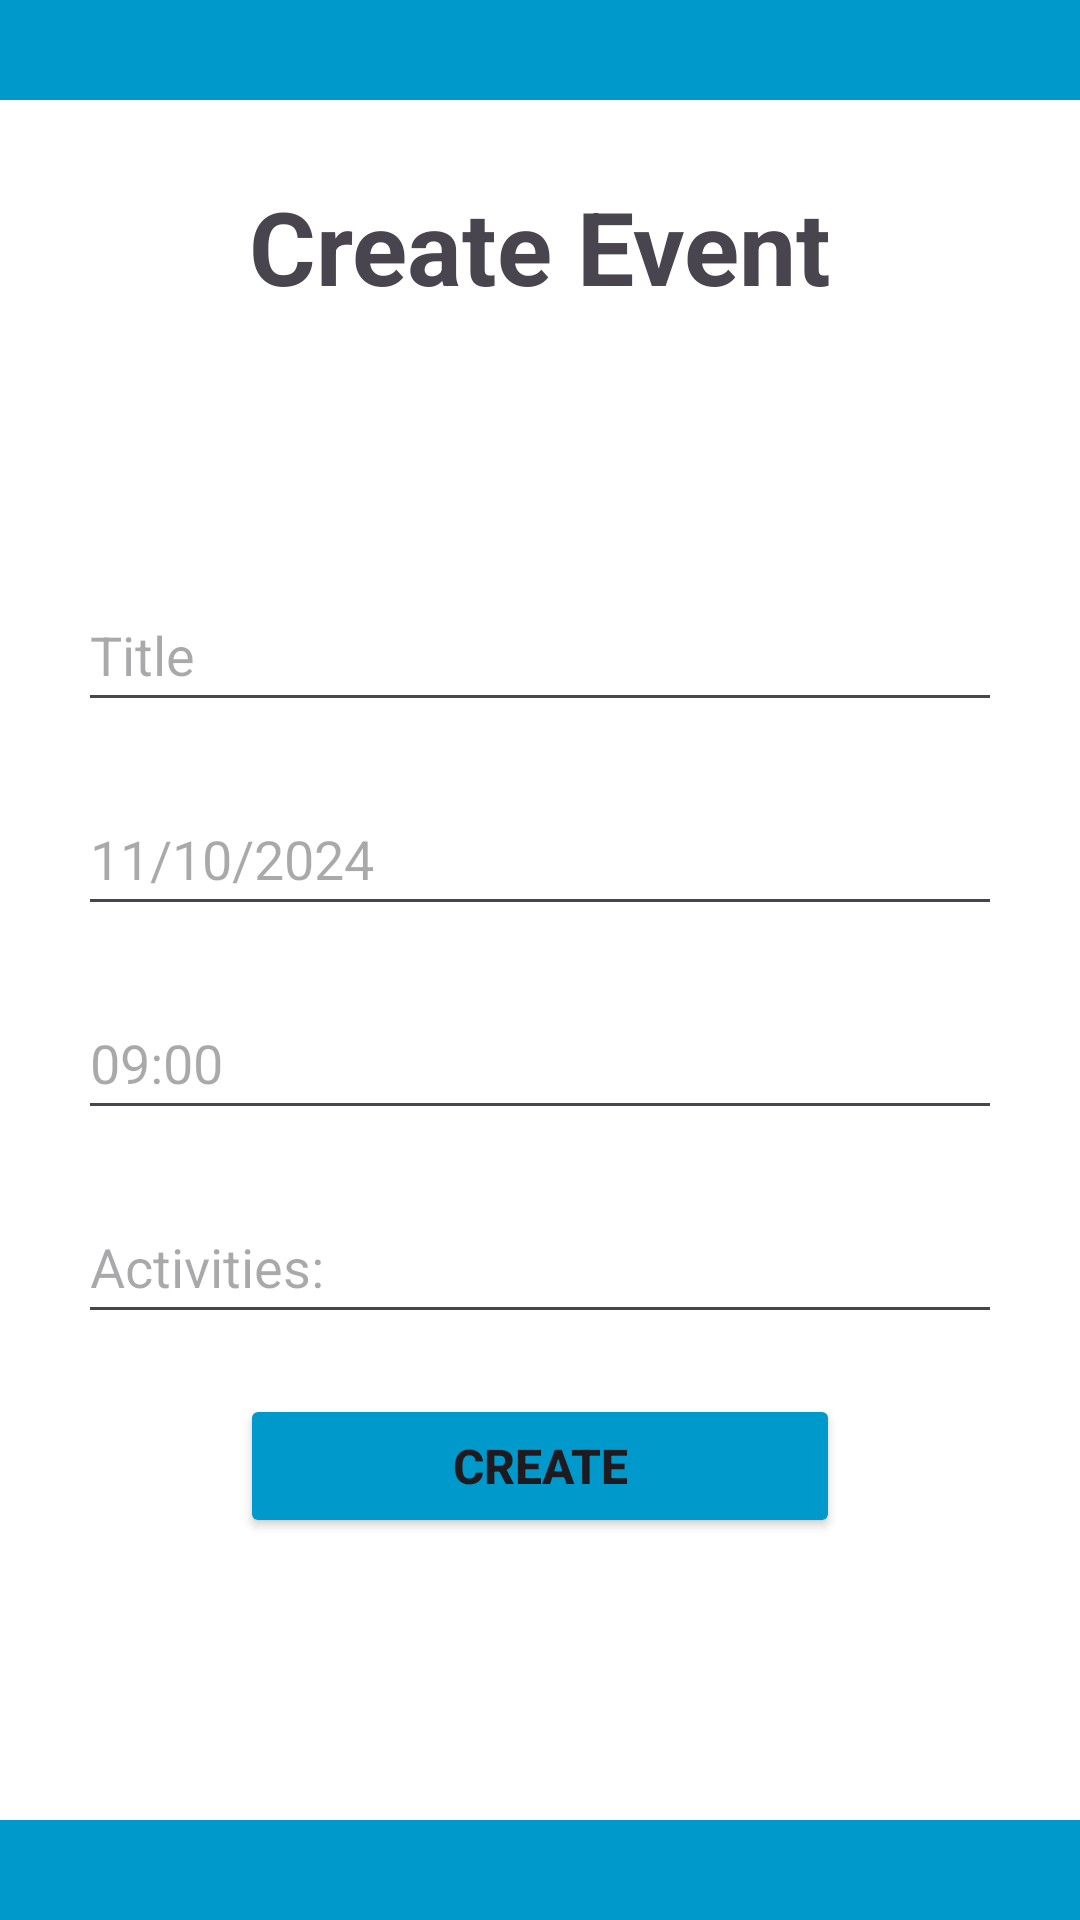

Android layout source for this screen:
<!-- AndroidManifest.xml: application theme Theme.YouthConnect -->
<!-- res/layout/activity_create_event.xml -->
<?xml version="1.0" encoding="utf-8"?>
<androidx.constraintlayout.widget.ConstraintLayout xmlns:android="http://schemas.android.com/apk/res/android"
    xmlns:app="http://schemas.android.com/apk/res-auto"
    xmlns:tools="http://schemas.android.com/tools"
    android:id="@+id/main"
    android:layout_width="match_parent"
    android:layout_height="match_parent"
    android:background="@android:color/holo_blue_dark"
    tools:context=".CreateEventActivity">

        <LinearLayout
            android:layout_width="match_parent"
            android:layout_height="wrap_content"
            android:background="@android:color/background_light"
            android:orientation="vertical"
            android:outlineProvider="none"
            android:padding="16dp"
            app:layout_constraintBottom_toBottomOf="parent"
            app:layout_constraintEnd_toEndOf="parent"
            app:layout_constraintStart_toStartOf="parent"
            app:layout_constraintTop_toTopOf="parent"
            >

            <TextView
                android:id="@+id/tvEvent"
                android:layout_width="match_parent"
                android:layout_height="wrap_content"
                android:layout_margin="10dp"
                android:textAlignment="center"
                android:textSize="34sp"
                android:textStyle="bold"
                android:text="@string/crate_event" />

            <EditText
                android:id="@+id/etId"
                android:layout_width="match_parent"
                android:layout_height="wrap_content"
                android:layout_margin="10dp"
                android:editable="false"
                android:hint="@string/id"
                android:maxWidth="480dp"
                android:minHeight="48dp"
                android:visibility="invisible" />

            <EditText
                android:id="@+id/etTitle"
                android:layout_width="match_parent"
                android:layout_height="wrap_content"
                android:layout_margin="10dp"
                android:maxWidth="480dp"
                android:hint="@string/title"
                android:inputType="text"
                android:minHeight="48dp" />

            <EditText
                android:id="@+id/etDate"
                android:layout_width="match_parent"
                android:layout_height="wrap_content"
                android:layout_margin="10dp"
                android:maxWidth="480dp"
                android:minHeight="48dp"
                android:hint="11/10/2024"
                android:inputType="date" />

            <EditText
                android:id="@+id/etTime"
                android:layout_width="match_parent"
                android:layout_height="wrap_content"
                android:layout_margin="10dp"
                android:maxWidth="480dp"
                android:minHeight="48dp"
                android:hint="09:00"
                android:inputType="time"
                 />

            <EditText
                android:id="@+id/etActivities"
                android:layout_width="match_parent"
                android:layout_height="wrap_content"
                android:layout_margin="10dp"
                android:maxWidth="480dp"
                android:minHeight="48dp"
                android:hint="@string/activities"
                android:inputType="text"
                 />

            <Button
                android:id="@+id/btnSubmit"
                android:layout_width="200dp"
                android:layout_height="wrap_content"
                android:layout_gravity="center_horizontal"
                android:layout_margin="10dp"
                android:backgroundTint="@android:color/holo_blue_dark"
                android:minHeight="48dp"
                android:text="@string/create"
                android:textAlignment="center"
                android:textSize="16sp"
                android:textStyle="bold" />

            <Button
                android:id="@+id/btnDelete"
                android:layout_width="200dp"
                android:layout_height="wrap_content"
                android:layout_gravity="center_horizontal"
                android:layout_margin="10dp"
                android:backgroundTint="@android:color/holo_blue_dark"
                android:minHeight="48dp"
                android:text="@string/delete"
                android:textAlignment="center"
                android:textSize="16sp"
                android:textStyle="bold"
                android:visibility="invisible" />


        </LinearLayout>

</androidx.constraintlayout.widget.ConstraintLayout>
<!-- resources referenced by this layout -->
<resources>
  <string name="activities">Activities:</string>
  <string name="crate_event">Create Event</string>
  <string name="create">Create</string>
  <string name="delete">Delete</string>
  <string name="id">ID</string>
  <string name="title">Title</string>
  <style name="Theme.YouthConnect" parent="Base.Theme.YouthConnect" />
  <style name="Base.Theme.YouthConnect" parent="Theme.Material3.DayNight.NoActionBar">
          
          
      </style>
</resources>
